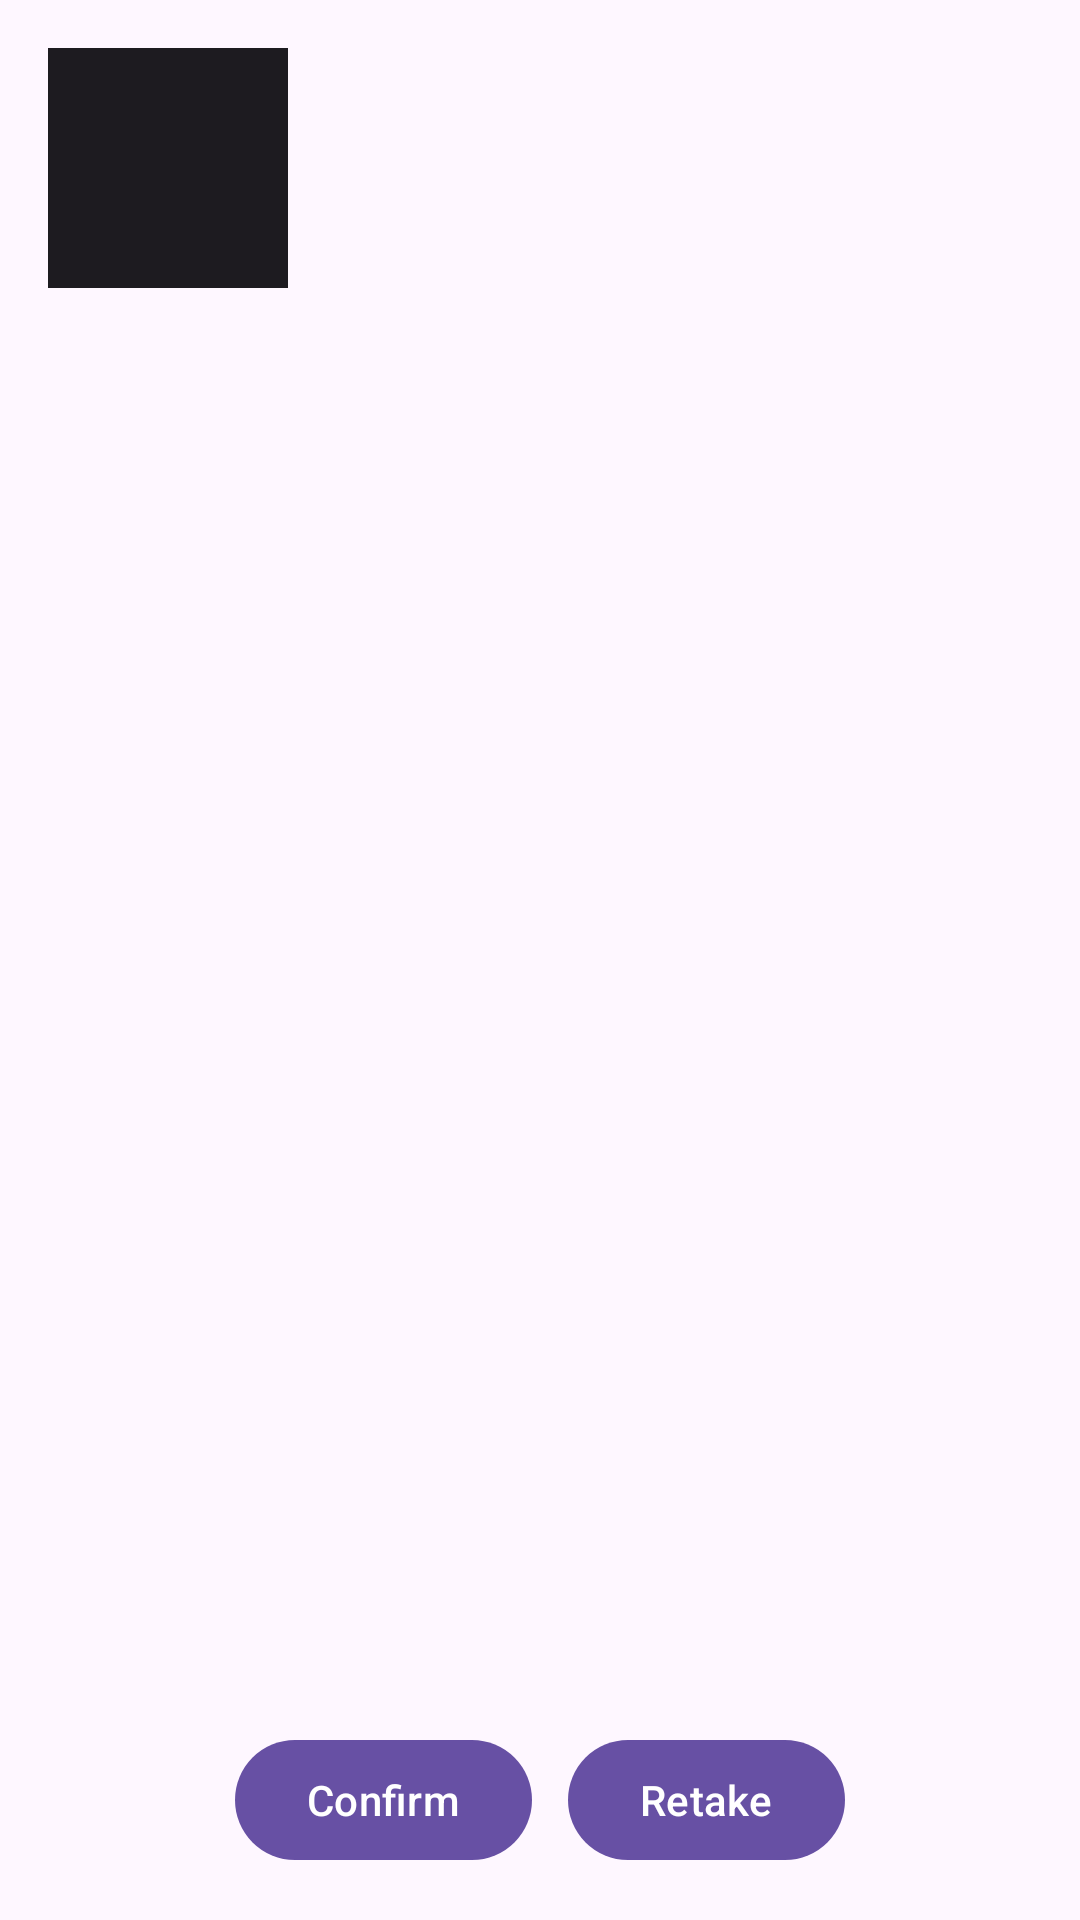

Reconstruct the res/layout file that produces this screen, plus the resources it refers to.
<!-- AndroidManifest.xml: application theme Theme.DocumentSummarizer -->
<!-- res/layout/fragment_scan_summary.xml -->
<?xml version="1.0" encoding="utf-8"?>
<FrameLayout xmlns:android="http://schemas.android.com/apk/res/android"
    xmlns:app="http://schemas.android.com/apk/res-auto"
    android:layout_width="match_parent"
    android:layout_height="match_parent" >

    <LinearLayout
        android:id="@+id/top_row"
        android:layout_width="match_parent"
        android:layout_height="wrap_content"
        android:orientation="horizontal"
        android:padding="16dp">

        <ImageView
            android:id="@+id/imageView_thumb"
            android:layout_width="80dp"
            android:layout_height="80dp"
            android:scaleType="centerCrop"
            android:layout_marginEnd="12dp"
            android:contentDescription="@string/content_desc_document_thumbnail"
            android:src="?attr/colorOnBackground" />

        <TextView
            android:id="@+id/textView_title"
            android:layout_width="0dp"
            android:layout_height="match_parent"
            android:layout_weight="1"
            android:gravity="center_vertical"
            android:textAlignment="center"
            android:textStyle="bold"
            android:textSize="18sp"
            android:maxLines="2"
            android:ellipsize="end" />

    </LinearLayout>

    
    <ScrollView
        android:id="@+id/scrollView_summary"
        android:layout_width="match_parent"
        android:layout_height="match_parent"
        android:layout_marginTop="112dp"
        android:paddingStart="16dp"
        android:paddingEnd="16dp">

        <TextView
            android:id="@+id/textView_summary_full"
            android:layout_width="match_parent"
            android:layout_height="wrap_content"
            android:textSize="16sp"
            android:lineSpacingExtra="4dp" />

    </ScrollView>

    <ProgressBar
        android:id="@+id/progress"
        android:layout_gravity="center"
        android:visibility="gone"
        android:layout_width="wrap_content"
        android:layout_height="wrap_content"/>

    <LinearLayout
        android:id="@+id/action_row"
        android:layout_width="wrap_content"
        android:layout_height="wrap_content"
        android:layout_gravity="bottom|center"
        android:layout_marginTop="10dp"
        android:layout_margin="16dp"
        android:orientation="horizontal"
        android:gravity="center_vertical">

        <com.google.android.material.button.MaterialButton
            android:id="@+id/button_confirm"
            android:layout_width="wrap_content"
            android:layout_height="wrap_content"
            android:layout_weight="1"
            android:text="Confirm"
            app:icon="@drawable/baseline_check_24" />

        <Space
            android:layout_width="12dp"
            android:layout_height="1dp" />

        <com.google.android.material.button.MaterialButton
            android:id="@+id/button_retake"
            style="?attr/materialButtonStyle"
            android:layout_width="wrap_content"
            android:layout_height="wrap_content"
            android:layout_weight="1"
            android:text="Retake"
            app:icon="@drawable/baseline_camera_alt_24" />

    </LinearLayout>

</FrameLayout>
<!-- resources referenced by this layout -->
<resources>
  <string name="content_desc_document_thumbnail">Document thumbnail</string>
  <style name="Theme.DocumentSummarizer" parent="Theme.Material3.DayNight.NoActionBar" />
</resources>
